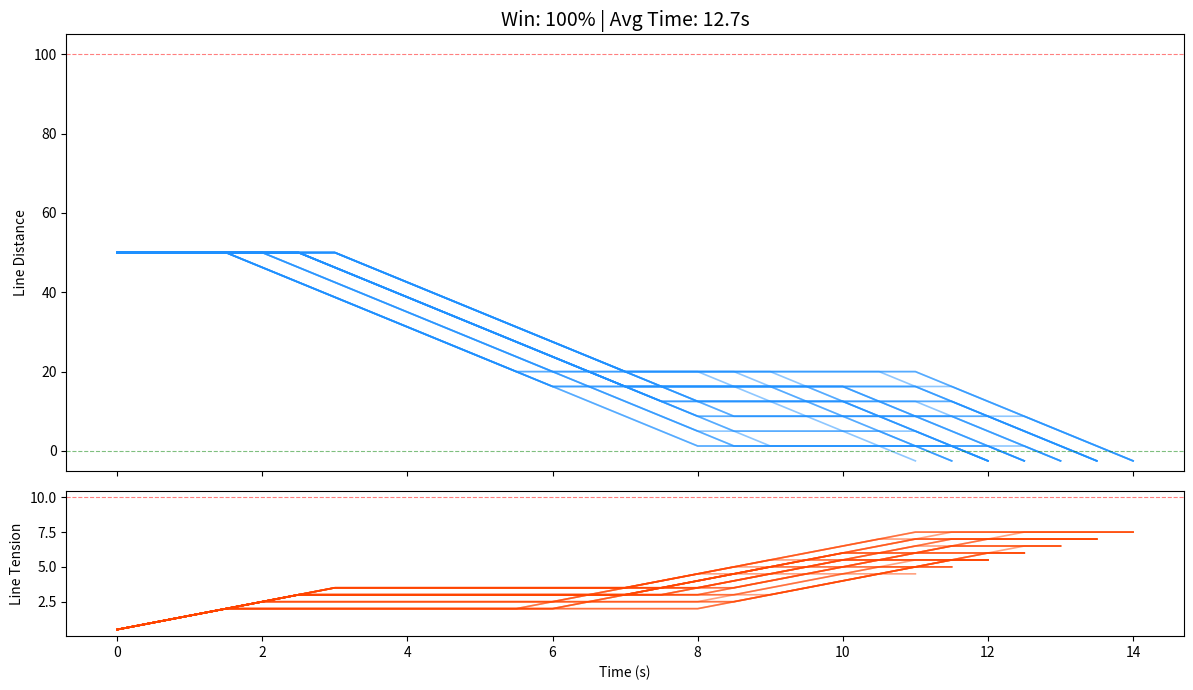

Source code (Python):
import random
import statistics
from dataclasses import dataclass

import matplotlib.patches as mpatches
import matplotlib.pyplot as plt


@dataclass
class FrameRecord:
    time: float
    line_distance: float
    line_tension: float
    phase: str          # "STRUGGLE" or "REST"

MAX_SIM_TIME = 60
REST_TIME = (3.5, 6.5)
FIGHT_TIME = (2, 4)
NUM_TRIALS = 30
class Fight:
    def __init__(self, fish_speed: float, fish_strength: float,
                 reel_str: float, drag: float, line_hp: float):
        self.fish_speed = fish_speed
        self.fish_strength = fish_strength
        self.reel_str = reel_str
        self.drag = drag
        self.line_hp = line_hp

        self.distance: float = 50
        self.tension: float = 0.0
        self.time: float = 0.0
        self.history: list[FrameRecord] = []

        self.phase: str = "STRUGGLE"
        self.phase_time: float = 0.0
        self.phase_duration: float = 0.0
        self.setPhase("STRUGGLE")
        
    def reset(self):
        self.distance = 50
        self.tension = 0.0
        self.time = 0.0
        self.history = []
        self.phase = "STRUGGLE"
        self.phase_time = 0.0
        self.phase_duration = 0.0
        self.setPhase("STRUGGLE")

    def setPhase(self, phase):
        self.phase_time = 0
        self.phase = phase
        next_time = FIGHT_TIME if self.phase == "STRUGGLE" else REST_TIME
        self.phase_duration = random.uniform(next_time[0], next_time[1])
        
    def tryPhaseSwitch(self, dt):
        self.phase_time += dt
        if self.phase_time >= self.phase_duration:
            phase = "REST" if self.phase == "STRUGGLE" else "STRUGGLE"
            self.setPhase(phase)

    def getStruggle(self, dt) -> float:
        if self.tension < self.line_hp:
            distance = (self.fish_speed - (max(0.0, self.reel_str - self.fish_strength) + self.drag))
            self.tension += self.fish_strength * dt
        else:
            distance = max(0.0, self.fish_speed - self.drag)
        return distance

    def getRest(self) -> float:
        return self.fish_speed / 4 - self.reel_str

    def run(self):
        dt = 0.5
        while self.time < MAX_SIM_TIME:
            self.tryPhaseSwitch(dt)
            distance = self.getStruggle(dt) if self.phase == "STRUGGLE" else self.getRest()
            distance = max(-15.0, min(15.0, distance))
            self.distance += distance * dt

            self.history.append(FrameRecord(
                time=self.time,
                line_distance=self.distance,
                line_tension=self.tension,
                phase=self.phase,
            ))

            if self.distance <= 0:
                return ("WIN", self.time)
            if self.distance >= 100:
                return ("LOSE", self.time)
            self.time += dt
        return ("TIMEOUT", self.time)

def plot(histories: list[list[FrameRecord]], results: list[tuple], line_hp: float):
    fig, (ax_dist, ax_tens) = plt.subplots(
        2, 1, sharex=True, figsize=(12, 7),
        gridspec_kw={"height_ratios": [3, 1]},
    )
    fig.subplots_adjust(hspace=0.08)

    single = len(histories) == 1

    # ── phase shading (single trial only) ──
    if single:
        history = histories[0]
        phase_start = 0.0
        prev_phase = history[0].phase
        for r in history:
            if r.phase != prev_phase or r is history[-1]:
                color = "#ff000018" if prev_phase == "STRUGGLE" else "#00ff0018"
                for ax in (ax_dist, ax_tens):
                    ax.axvspan(phase_start, r.time - 0.5, color=color)
                phase_start = max(0, r.time - 0.5)
                prev_phase = r.phase

    # ── distance subplot ──
    for history in histories:
        times = [r.time for r in history]
        distances = [r.line_distance for r in history]
        ax_dist.plot(times, distances, color="dodgerblue", linewidth=1.2,
                     alpha=1.0 if single else 0.5)

    ax_dist.axhline(0, linestyle="--", color="green", alpha=0.5, linewidth=0.8)
    ax_dist.axhline(100, linestyle="--", color="red", alpha=0.5, linewidth=0.8)
    ax_dist.set_ylabel("Line Distance")
    ax_dist.set_ylim(-5, 105)

    # ── title ──
    if single:
        result, t = results[0]
        title = f"{result} at {t:.1f}s"
    else:
        wins = sum(1 for r, _ in results if r == "WIN")
        avg_time = sum(t for _, t in results) / len(results)
        title = f"Win: {wins * 100 // len(results)}% | Avg Time: {avg_time:.1f}s"
    ax_dist.set_title(title, fontsize=14)

    # ── legend (single trial only) ──
    if single:
        struggle_patch = mpatches.Patch(color="#ff000030", label="Struggle")
        rest_patch = mpatches.Patch(color="#00ff0030", label="Rest")
        ax_dist.legend(handles=[struggle_patch, rest_patch], loc="upper right")

    # ── tension subplot ──
    for history in histories:
        times = [r.time for r in history]
        tensions = [r.line_tension for r in history]
        ax_tens.plot(times, tensions, color="orangered", linewidth=1.2,
                     alpha=1.0 if single else 0.5)

    ax_tens.axhline(line_hp, linestyle="--", color="red", alpha=0.5, linewidth=0.8)
    ax_tens.set_ylabel("Line Tension")
    ax_tens.set_xlabel("Time (s)")

    plt.tight_layout()
    plt.show()


if __name__ == "__main__":
    line_hp = 10
    sim = Fight(fish_speed=10, fish_strength=1, reel_str=10, drag=1, line_hp=line_hp)

    histories = []
    results = []
    for i in range(NUM_TRIALS):
        result = sim.run()
        if NUM_TRIALS == 1:
            print(f"Trial {i+1}: {result[0]} at {result[1]:.2f}s  "
              f"(tension {sim.tension:.2f}/{sim.line_hp})")
        histories.append(list(sim.history))
        results.append(result)
        sim.reset()

    # ── summary table ──
    times = sorted(t for _, t in results)
    wins = sum(1 for r, _ in results if r == "WIN")
    n = len(results)
    print(f"\n{'Metric':<15} {'Value':>10}")
    print(f"{'-'*15} {'-'*10}")
    print(f"{'Win %':<15} {wins * 100 / n:>9.1f}%")
    print(f"{'Avg Time':<15} {statistics.mean(times):>9.2f}s")
    print(f"{'P1 Time':<15} {statistics.quantiles(times, n=100)[0]:>9.2f}s")
    print(f"{'P50 Time':<15} {statistics.median(times):>9.2f}s")
    print(f"{'P99 Time':<15} {statistics.quantiles(times, n=100)[98]:>9.2f}s")

    plot(histories, results, line_hp)
